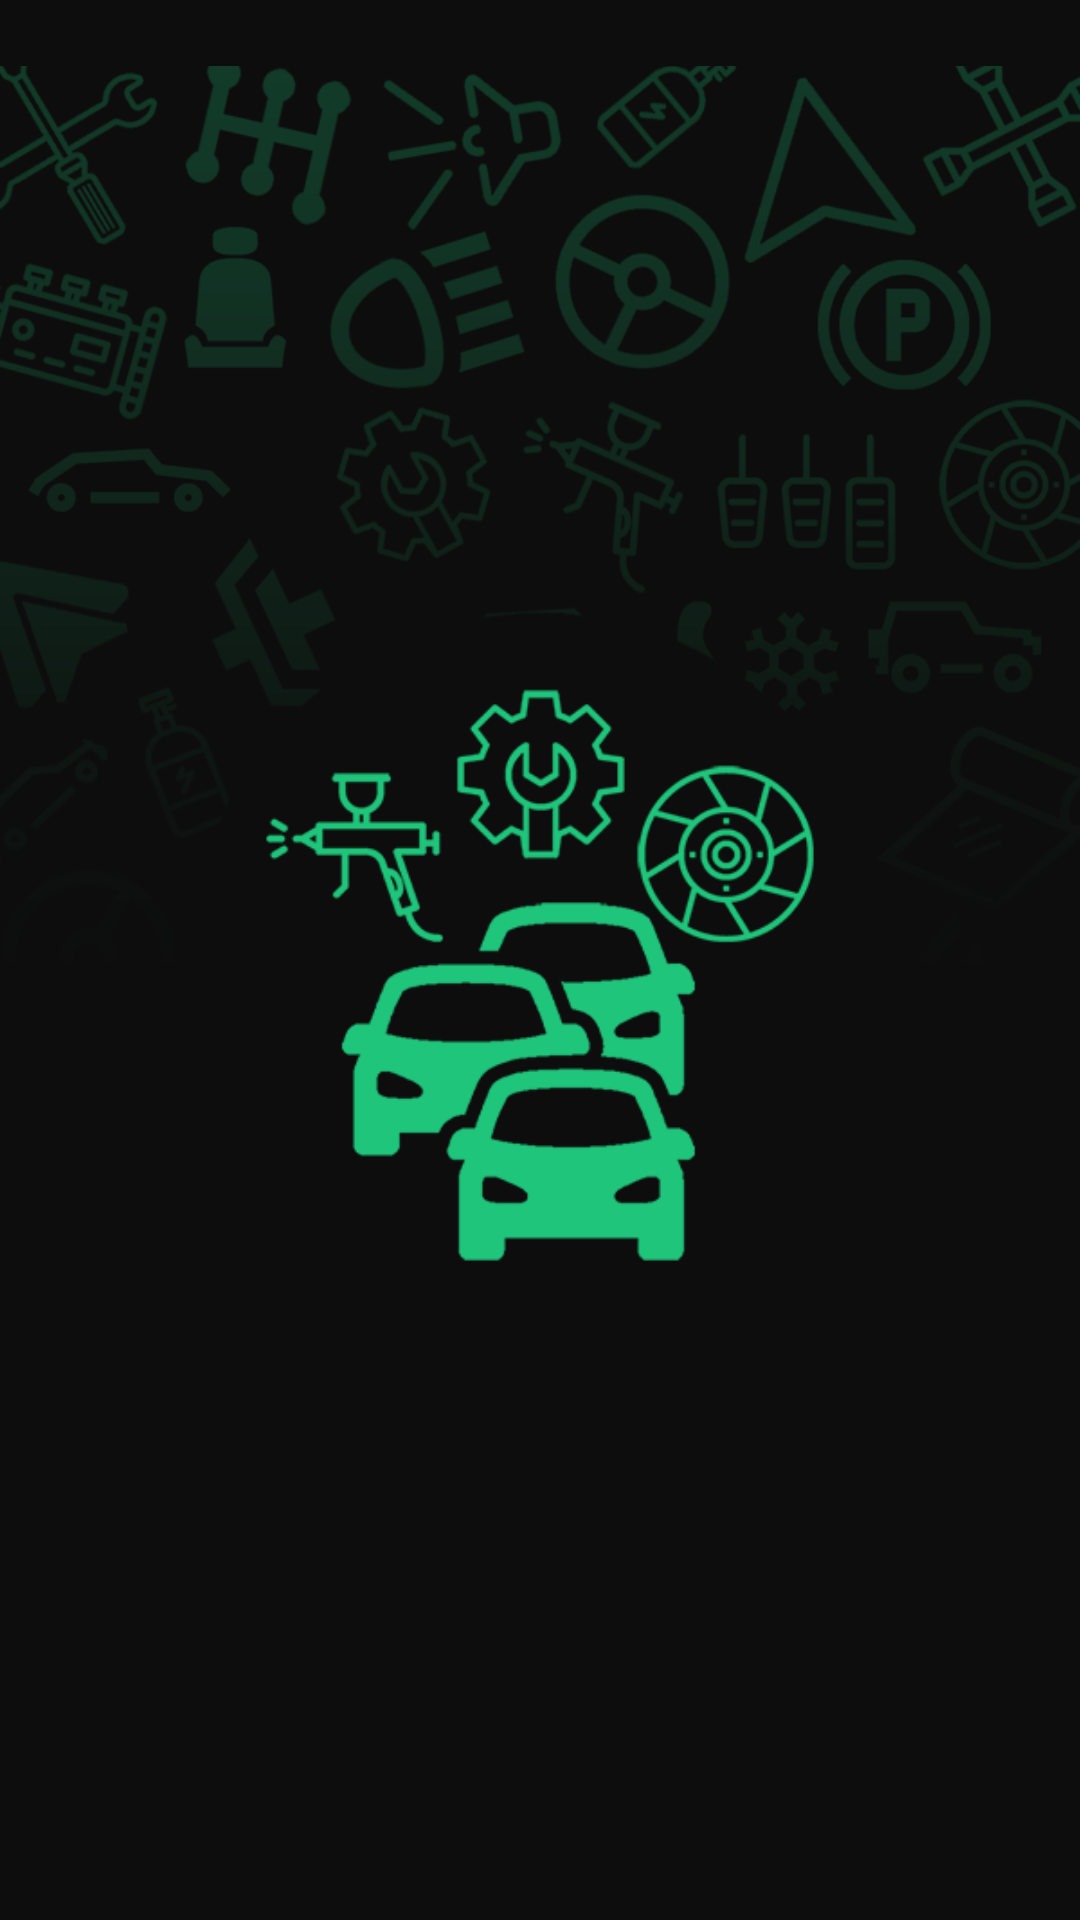

Write the Android layout XML for this screen, with the resource values it uses.
<!-- AndroidManifest.xml: application theme Theme.CarApp -->
<!-- res/layout/activity_splash_screen_start.xml -->
<layout xmlns:android="http://schemas.android.com/apk/res/android"
    xmlns:app="http://schemas.android.com/apk/res-auto">
<androidx.constraintlayout.widget.ConstraintLayout
    android:id="@+id/constraint_container"
    android:layout_width="match_parent"
    android:layout_height="match_parent"
    android:background="@color/login_bg"
    app:layoutDescription="@xml/activity_splash_screen_scene">

    <ImageView
        android:id="@+id/image_splash_screen_top"
        android:layout_width="match_parent"
        android:layout_height="348dp"
        android:contentDescription="@string/top_background_splash_screen"
        app:layout_constraintEnd_toEndOf="parent"
        app:layout_constraintStart_toStartOf="parent"
        app:layout_constraintTop_toTopOf="parent"
        app:srcCompat="@drawable/splash_screen_top" />

    <com.google.android.material.textview.MaterialTextView
        android:id="@+id/text_view_splash_screen"
        android:layout_width="wrap_content"
        android:layout_height="wrap_content"
        android:layout_marginTop="420dp"
        android:fontFamily="@font/viga_regular"
        android:gravity="center"
        android:text="@string/logo_name"
        android:textColor="@color/app_name_color"
        android:textSize="40sp"
        app:layout_constraintEnd_toStartOf="parent"
        app:layout_constraintTop_toTopOf="parent" />

    <TextView
        android:id="@+id/app_name_bottom_textview"
        android:layout_width="wrap_content"
        android:layout_height="wrap_content"
        android:fontFamily="@font/viga_regular"
        android:gravity="center"
        android:text="@string/logo_name_bottom"
        android:textColor="@color/white"
        android:textSize="12sp"
        app:layout_constraintEnd_toEndOf="parent"
        app:layout_constraintStart_toStartOf="parent"
        app:layout_constraintTop_toBottomOf="parent" />

    <androidx.appcompat.widget.AppCompatImageView
        android:id="@+id/image_view_splash_screen"
        android:layout_width="240dp"
        android:layout_height="240dp"
        android:layout_gravity="center"
        app:layout_constraintBottom_toBottomOf="parent"
        app:layout_constraintEnd_toEndOf="parent"
        app:layout_constraintStart_toStartOf="parent"
        app:layout_constraintTop_toTopOf="parent"
        app:srcCompat="@drawable/logo_400" />

</androidx.constraintlayout.widget.ConstraintLayout>
</layout>
<!-- resources referenced by this layout -->
<resources>
  <color name="app_name_color">#1FC57B</color>
  <color name="login_bg">#0D0D0D</color>
  <color name="white">#FFFFFFFF</color>
  <!-- drawable logo_400: png bitmap (drawable, 38190 bytes) -->
  <!-- drawable splash_screen_top: png bitmap (drawable, 106074 bytes) -->
  <string name="logo_name">TRIC</string>
  <string name="logo_name_bottom">Tuning. Repair. Install. Care.</string>
  <string name="top_background_splash_screen">Задний фон Splash Screen</string>
  <style name="Theme.CarApp" parent="Theme.MaterialComponents.DayNight.NoActionBar">
          
          <item name="colorPrimary">@color/purple_500</item>
          <item name="colorPrimaryVariant">@color/purple_700</item>
          <item name="colorOnPrimary">@color/white</item>
          
          <item name="colorSecondary">@color/teal_200</item>
          <item name="colorSecondaryVariant">@color/teal_700</item>
          <item name="colorOnSecondary">@color/black</item>
          
          <item name="android:statusBarColor" tools:targetApi="l">?attr/colorPrimaryVariant</item>
          
      </style>
  <color name="purple_500">#FF6200EE</color>
  <color name="purple_700">#FF3700B3</color>
  <color name="teal_200">#FF03DAC5</color>
  <color name="teal_700">#FF018786</color>
  <color name="black">#FF000000</color>
</resources>
